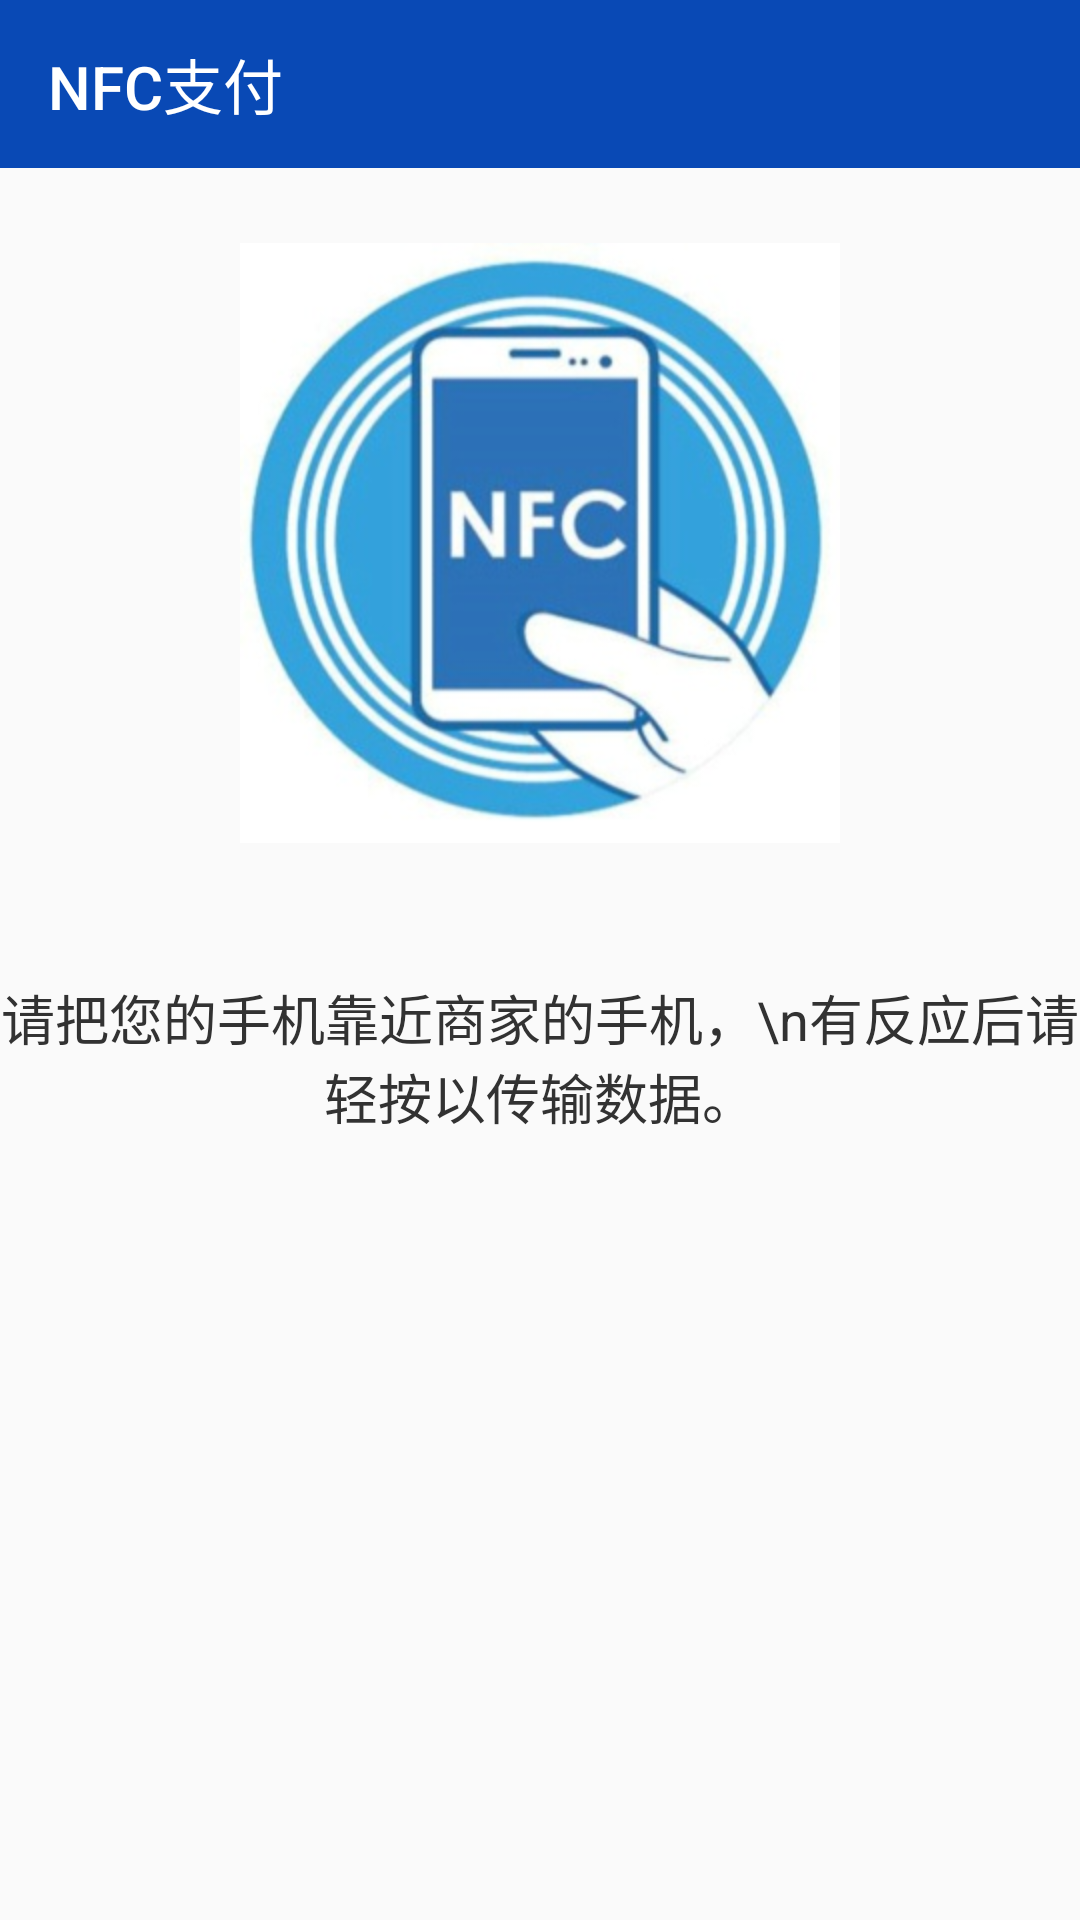

Produce the Android XML layout that renders to this screen, including the resource entries it uses.
<!-- AndroidManifest.xml: application theme AppTheme -->
<!-- res/layout/activity_nfc.xml -->
<RelativeLayout xmlns:android="http://schemas.android.com/apk/res/android"
                xmlns:tools="http://schemas.android.com/tools"
                android:layout_width="match_parent"
                android:layout_height="match_parent"
                xmlns:toolbar="http://schemas.android.com/apk/res-auto"
                tools:context="cn.edu.zju.mypay.Activity.NFCActivity">

<android.support.v7.widget.Toolbar
    android:id="@+id/toolbar"
    toolbar:title="NFC支付"
    android:layout_width="match_parent"
    android:layout_height="wrap_content"
    toolbar:titleTextColor="@android:color/white"
    android:background="@color/theme_color_primary" />
<RelativeLayout
    android:id="@+id/rl_bottom"
    android:layout_width="match_parent"
    android:layout_height="60dp"
    android:layout_alignParentBottom="true"
    >

</RelativeLayout>

    <ImageView
        android:id="@+id/qr_code_img"
        android:layout_width="200dp"
        android:layout_height="200dp"
        android:layout_below="@+id/toolbar"
        android:layout_centerHorizontal="true"
        android:layout_marginTop="25dp"
        android:contentDescription="@string/app_name"
        android:src="@drawable/nfc_read"/>

    <TextView
        android:id="@+id/textView"
        android:gravity="center|center_horizontal|center_vertical"
        android:layout_width="wrap_content"
        android:layout_height="wrap_content"
        android:layout_below="@+id/qr_code_img"
        android:layout_centerHorizontal="true"
        android:layout_marginTop="45dp"
        android:text="请把您的手机靠近商家的手机，\n有反应后请轻按以传输数据。"
        android:textColor="@color/black"
        android:textSize="18sp"/>
</RelativeLayout>
<!-- resources referenced by this layout -->
<resources>
  <color name="black">#323232</color>
  <color name="theme_color_primary">#0949B5</color>
  <!-- drawable nfc_read: jpg bitmap (drawable-xhdpi, 34268 bytes) -->
  <string name="app_name">MyPay</string>
  <style name="AppTheme" parent="Theme.AppCompat.Light">
  
          <item name="android:background">@android:color/transparent</item>
          <item name="android:textColor">@android:color/darker_gray</item>
          <item name="colorPrimary">@color/theme_color_primary</item>
          <item name="colorPrimaryDark">@color/theme_color_primary_light</item>
          <item name="colorAccent">#084e43</item>
  
          <item name="android:actionBarStyle">@style/AppActionBarStyle</item>
  
          
          <item name="actionBarStyle">@style/AppActionBarStyle</item>
      </style>
  <color name="theme_color_primary_light">#0949B5</color>
  <style name="AppActionBarStyle" parent="@style/Widget.AppCompat.Light.ActionBar.Solid.Inverse">
          <item name="android:background">@color/theme_color_primary</item>
  
          
          <item name="background">@color/theme_color_primary</item>
      </style>
</resources>
